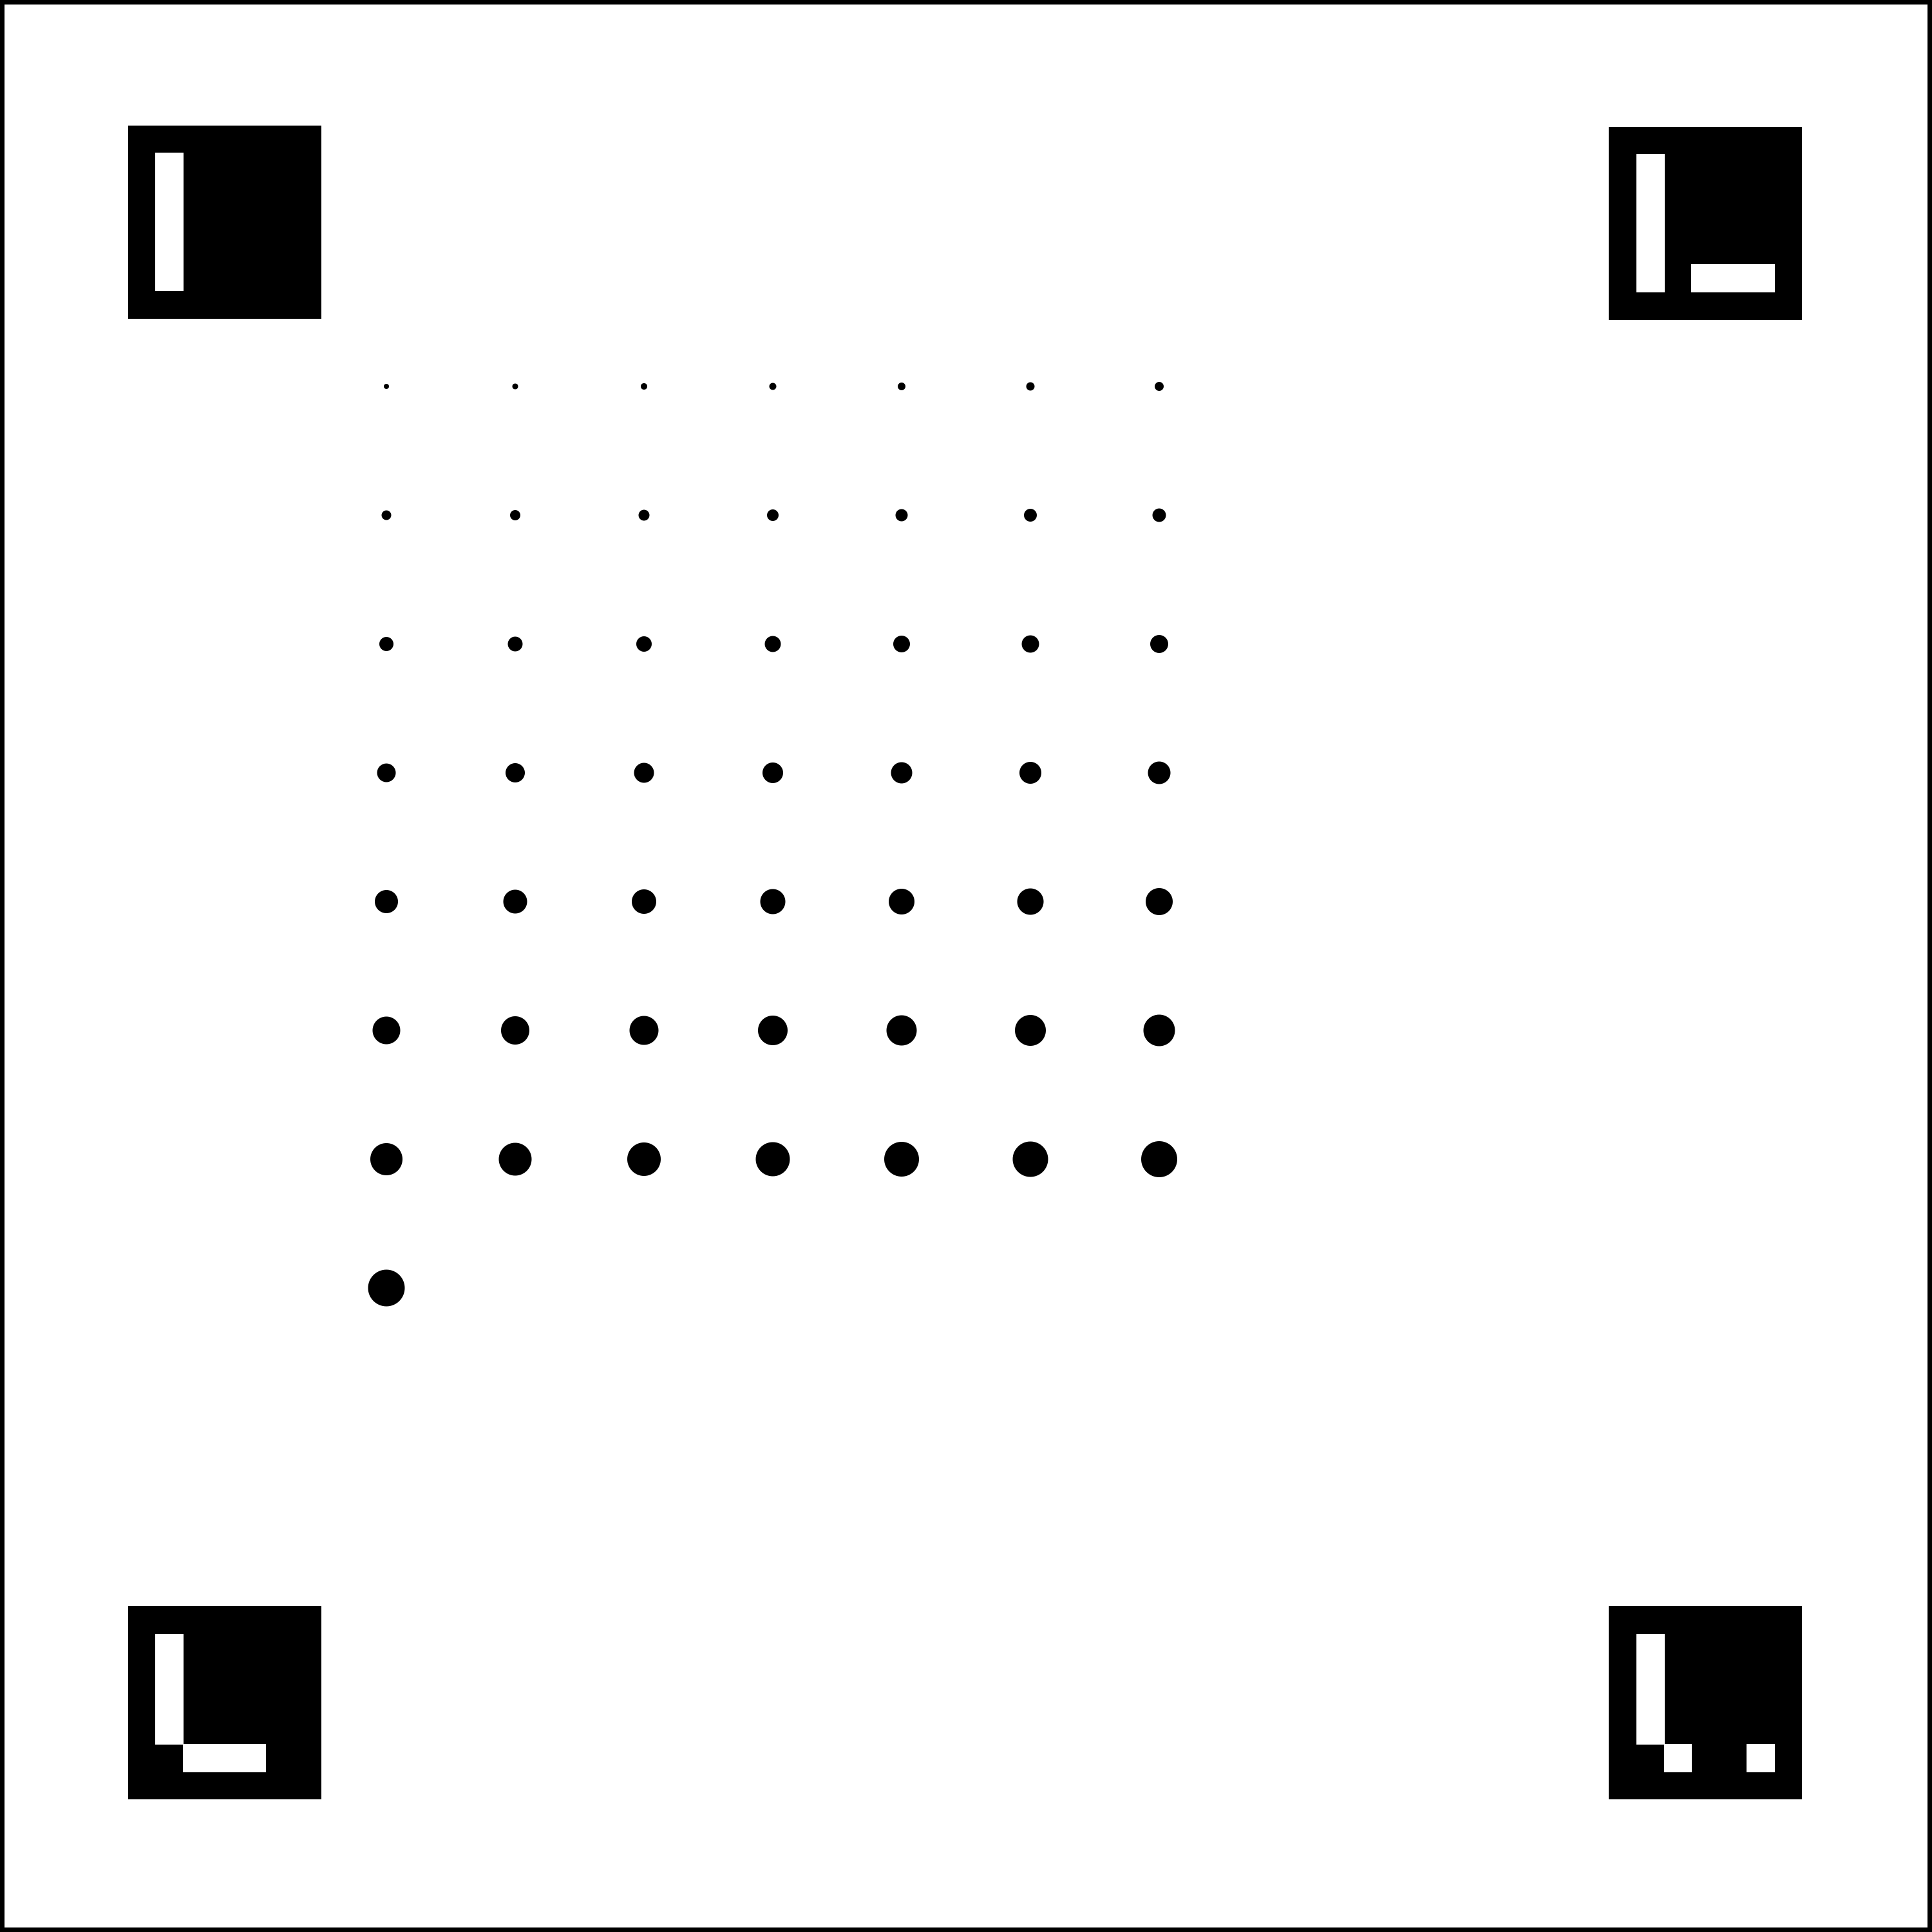

The table this chart was drawn from, first rows:
id, cx_mm, cy_mm, diameter_mm, area_mm2, cx_px, cy_px, expected_status
1, 15, 15, 0.400, 0.126, 600.0, 600.0, detect
2, 25, 15, 0.450, 0.159, 800.0, 600.0, detect
3, 35, 15, 0.500, 0.196, 1000, 600.0, detect
4, 45, 15, 0.550, 0.238, 1200, 600.0, detect
5, 55, 15, 0.600, 0.283, 1400, 600.0, detect
6, 65, 15, 0.650, 0.332, 1600, 600.0, detect
7, 75, 15, 0.700, 0.385, 1800, 600.0, detect
8, 15, 25, 0.750, 0.442, 600.0, 800.0, detect
9, 25, 25, 0.800, 0.503, 800.0, 800.0, detect
10, 35, 25, 0.850, 0.567, 1000, 800.0, detect
11, 45, 25, 0.900, 0.636, 1200, 800.0, detect
12, 55, 25, 0.950, 0.709, 1400, 800.0, detect
13, 65, 25, 1.000, 0.785, 1600, 800.0, detect
14, 75, 25, 1.050, 0.866, 1800, 800.0, detect
15, 15, 35, 1.100, 0.950, 600.0, 1000, detect
16, 25, 35, 1.150, 1.039, 800.0, 1000, detect
17, 35, 35, 1.200, 1.131, 1000, 1000, detect
18, 45, 35, 1.250, 1.227, 1200, 1000, detect
19, 55, 35, 1.300, 1.327, 1400, 1000, detect
20, 65, 35, 1.350, 1.431, 1600, 1000, detect
21, 75, 35, 1.400, 1.539, 1800, 1000, detect
22, 15, 45, 1.450, 1.651, 600.0, 1200, detect
23, 25, 45, 1.500, 1.767, 800.0, 1200, detect
24, 35, 45, 1.550, 1.887, 1000, 1200, detect
25, 45, 45, 1.600, 2.011, 1200, 1200, detect
26, 55, 45, 1.650, 2.138, 1400, 1200, detect
27, 65, 45, 1.700, 2.270, 1600, 1200, detect
28, 75, 45, 1.750, 2.405, 1800, 1200, detect
29, 15, 55, 1.800, 2.545, 600.0, 1400, detect
30, 25, 55, 1.850, 2.688, 800.0, 1400, detect
31, 35, 55, 1.900, 2.835, 1000, 1400, detect
32, 45, 55, 1.950, 2.986, 1200, 1400, detect
33, 55, 55, 2.000, 3.142, 1400, 1400, detect
34, 65, 55, 2.050, 3.301, 1600, 1400, detect
35, 75, 55, 2.100, 3.464, 1800, 1400, detect
36, 15, 65, 2.150, 3.631, 600.0, 1600, detect
37, 25, 65, 2.200, 3.801, 800.0, 1600, detect
38, 35, 65, 2.250, 3.976, 1000, 1600, detect
39, 45, 65, 2.300, 4.155, 1200, 1600, detect
40, 55, 65, 2.350, 4.337, 1400, 1600, detect
41, 65, 65, 2.400, 4.524, 1600, 1600, detect
42, 75, 65, 2.450, 4.714, 1800, 1600, detect
43, 15, 75, 2.500, 4.909, 600.0, 1800, detect
44, 25, 75, 2.550, 5.107, 800.0, 1800, detect
45, 35, 75, 2.600, 5.309, 1000, 1800, detect
46, 45, 75, 2.650, 5.515, 1200, 1800, detect
47, 55, 75, 2.700, 5.726, 1400, 1800, detect
48, 65, 75, 2.750, 5.940, 1600, 1800, detect
49, 75, 75, 2.800, 6.158, 1800, 1800, detect
50, 15, 85, 2.850, 6.379, 600.0, 2000, detect
